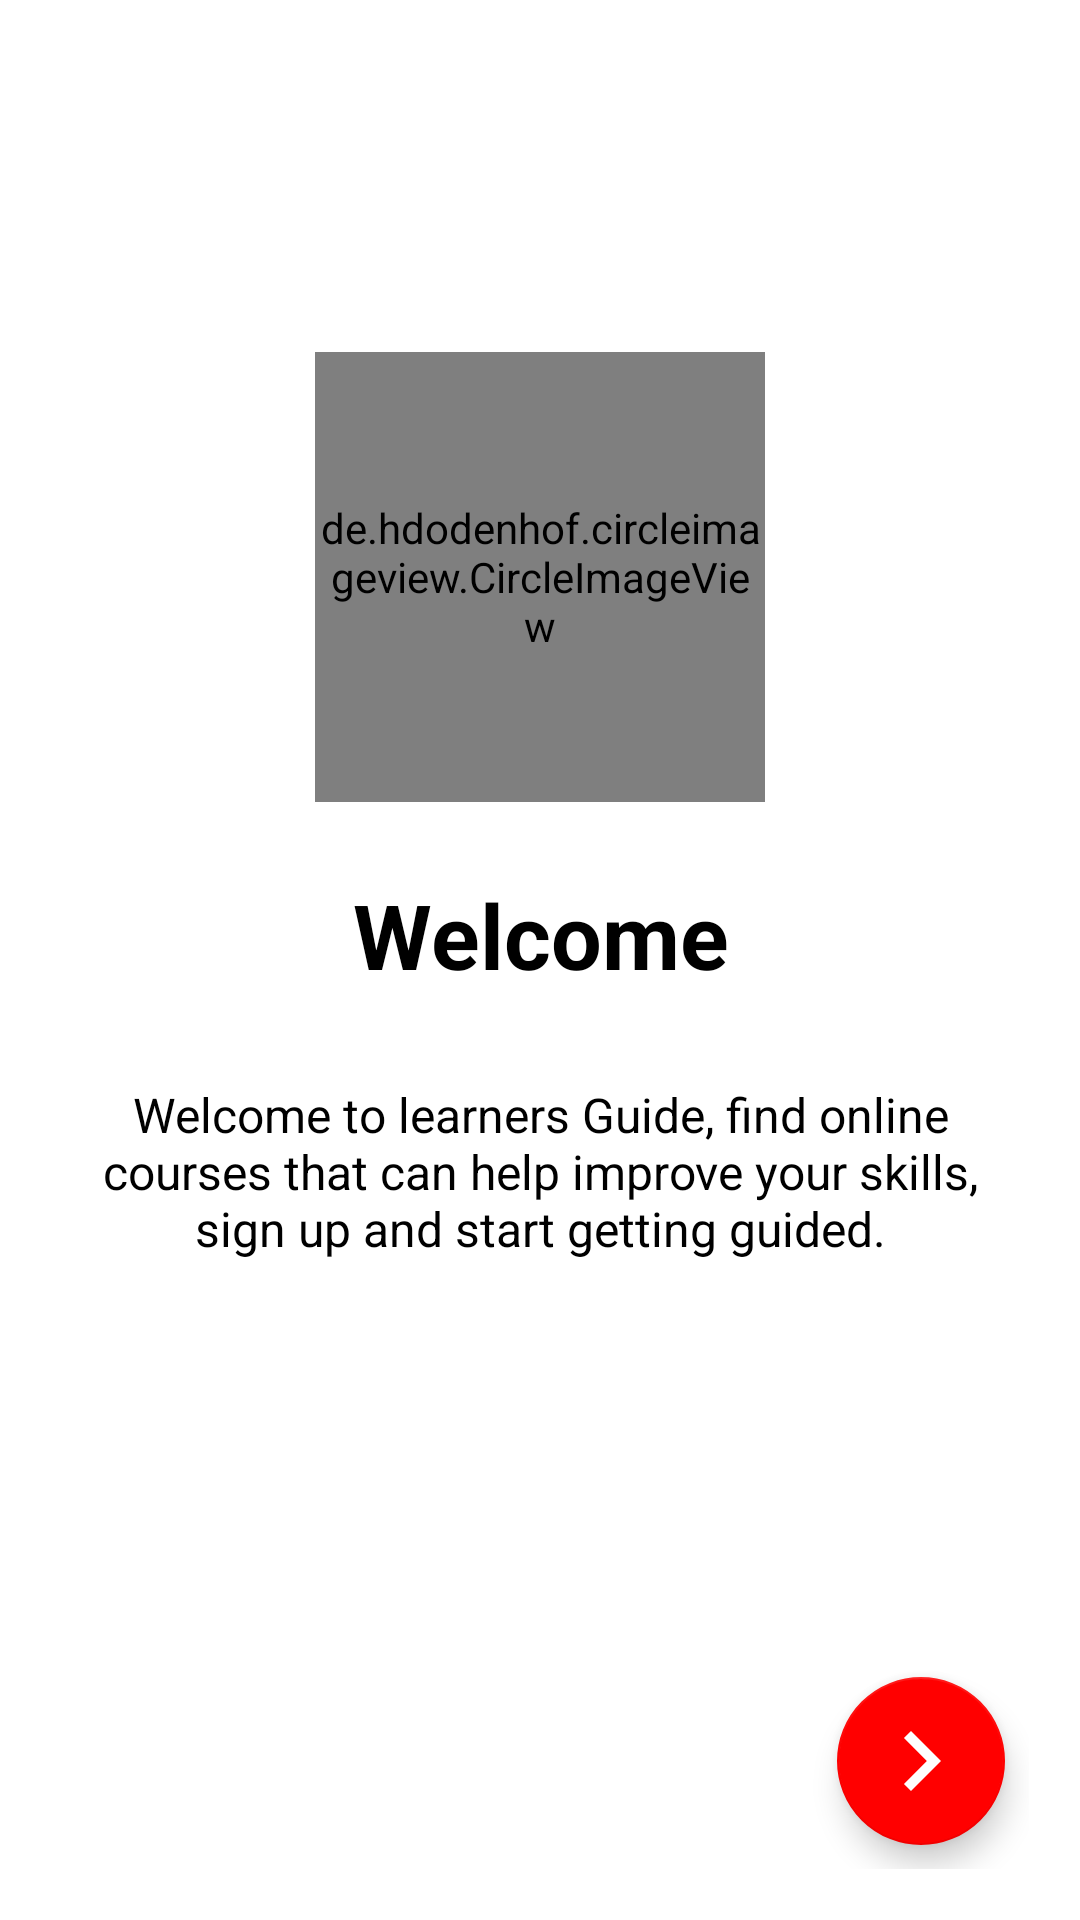

Produce the Android XML layout that renders to this screen, including the resource entries it uses.
<!-- AndroidManifest.xml: application theme Theme.LearnersGuide -->
<!-- res/layout/fragment_welcome.xml -->
<?xml version="1.0" encoding="utf-8"?>
<androidx.constraintlayout.widget.ConstraintLayout xmlns:android="http://schemas.android.com/apk/res/android"
    xmlns:tools="http://schemas.android.com/tools"
    android:layout_width="match_parent"
    android:layout_height="match_parent"
    android:padding="17dp"
    xmlns:app="http://schemas.android.com/apk/res-auto"
    tools:context=".ui.onboarding.screens.WelcomeFragment">


    <de.hdodenhof.circleimageview.CircleImageView
        android:id="@+id/imageView2"
        android:layout_width="150dp"
        android:layout_height="150dp"
        android:src="@drawable/online_course"
        android:scaleType="centerCrop"
        app:layout_constraintBottom_toBottomOf="parent"
        app:layout_constraintEnd_toEndOf="parent"
        app:layout_constraintHorizontal_bias="0.5"
        app:layout_constraintStart_toStartOf="parent"
        app:layout_constraintTop_toTopOf="parent"
        app:layout_constraintVertical_bias="0.22000003"/>

    <TextView
        android:id="@+id/textView"
        android:layout_width="match_parent"
        android:layout_height="wrap_content"
        android:layout_marginTop="24dp"
        android:gravity="center"
        android:text="@string/welcome"
        android:textColor="#000000"
        android:textSize="30sp"
        android:textStyle="bold"
        app:layout_constraintEnd_toEndOf="parent"
        app:layout_constraintStart_toStartOf="parent"
        app:layout_constraintTop_toBottomOf="@+id/imageView2" />

    <TextView
        android:id="@+id/textView2"
        android:layout_width="0dp"
        android:layout_height="wrap_content"
        android:layout_marginTop="24dp"
        android:gravity="center"
        android:padding="5dp"
        android:text="@string/welcome_msg"
        android:textColor="#000000"
        android:textSize="16sp"
        app:layout_constraintEnd_toEndOf="parent"
        app:layout_constraintStart_toStartOf="parent"
        app:layout_constraintTop_toBottomOf="@+id/textView" />

    <com.google.android.material.floatingactionbutton.FloatingActionButton
        android:id="@+id/next"
        android:layout_width="wrap_content"
        android:layout_height="wrap_content"
        android:layout_marginEnd="8dp"
        android:layout_marginBottom="8dp"
        app:backgroundTint="@color/red"
        app:tint="@color/white"
        app:maxImageSize="40dp"
        android:src="@drawable/ic_next"
        app:layout_constraintBottom_toBottomOf="parent"
        app:layout_constraintEnd_toEndOf="parent" />

</androidx.constraintlayout.widget.ConstraintLayout>
<!-- resources referenced by this layout -->
<resources>
  <color name="red">#FF0000</color>
  <color name="white">#FFFFFFFF</color>
  <!-- drawable ic_next (drawable) -->
  <vector android:height="24dp" android:tint="#989696"
      android:viewportHeight="24" android:viewportWidth="24"
      android:width="24dp" xmlns:android="http://schemas.android.com/apk/res/android">
      <path android:fillColor="@android:color/white" android:pathData="M10,6L8.59,7.41 13.17,12l-4.58,4.59L10,18l6,-6z"/>
  </vector>
  <string name="welcome">Welcome</string>
  <string name="welcome_msg">Welcome to learners Guide, find online courses that can help improve your skills, sign up and start getting guided.</string>
  <style name="Theme.LearnersGuide" parent="Theme.MaterialComponents.DayNight.DarkActionBar">
          
          <item name="colorPrimary">@color/red</item>
          <item name="colorPrimaryVariant">@color/red</item>
          <item name="colorOnPrimary">@color/white</item>
          
          <item name="colorSecondary">@color/teal_200</item>
          <item name="colorSecondaryVariant">@color/teal_700</item>
          <item name="colorOnSecondary">@color/black</item>
          
          <item name="android:statusBarColor" tools:targetApi="l">?attr/colorPrimaryVariant</item>
          
      </style>
  <color name="teal_200">#FF03DAC5</color>
  <color name="teal_700">#FF018786</color>
  <color name="black">#FF000000</color>
</resources>
